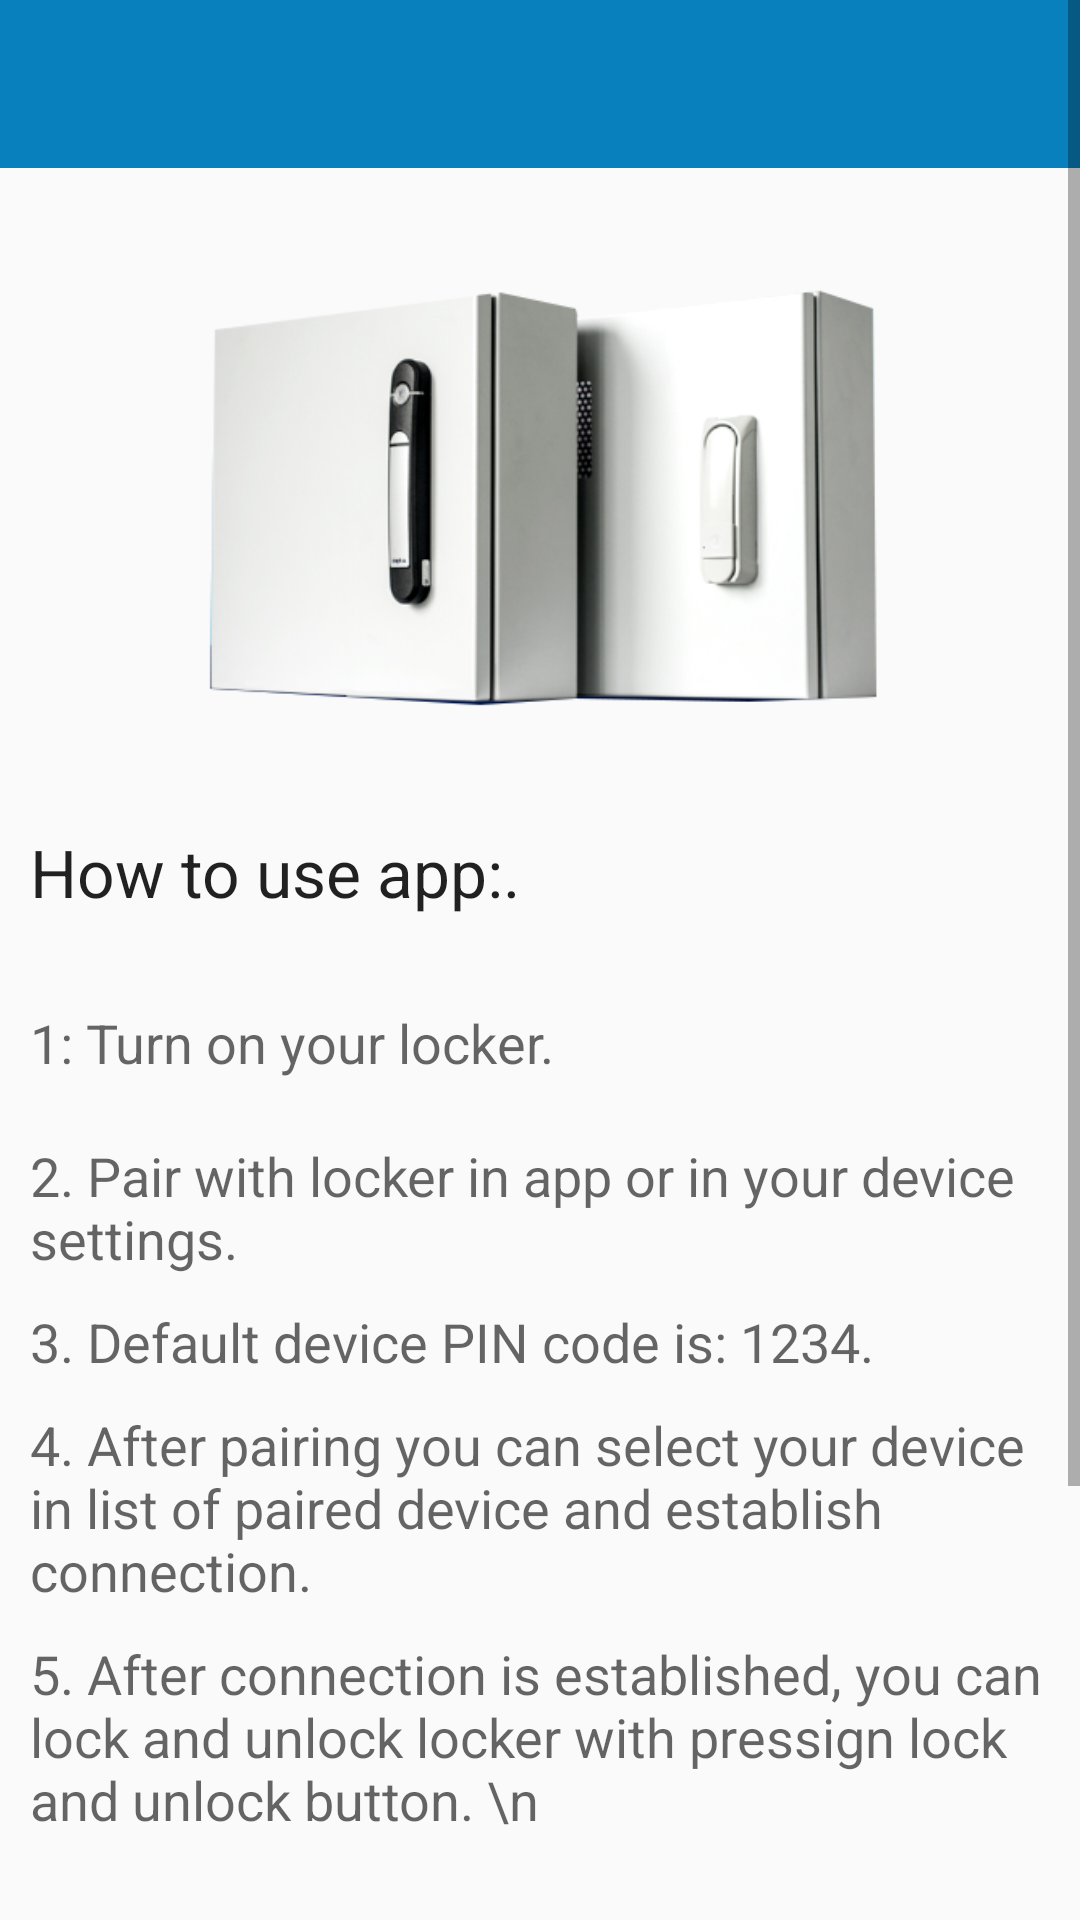

Layout XML and referenced resources for this Android screen:
<!-- AndroidManifest.xml: application theme AppTheme -->
<!-- res/layout/activity_help.xml -->
<?xml version="1.0" encoding="utf-8"?>

<ScrollView xmlns:android="http://schemas.android.com/apk/res/android"
    android:layout_height="match_parent"
    android:layout_width="match_parent">

<RelativeLayout xmlns:android="http://schemas.android.com/apk/res/android"
    xmlns:tools="http://schemas.android.com/tools"
    android:layout_width="match_parent"
    android:layout_height="match_parent"

    tools:context="nedo.bt1.help">


    <include
        android:layout_width="match_parent"
        android:layout_height="wrap_content"
        layout="@layout/toolbar_layout"
        android:id="@+id/toolbarHelp"></include>


    <ImageView
        android:layout_width="match_parent"
        android:layout_height="200dp"
        android:id="@+id/slikaOrmara"
        android:src="@drawable/ormaric"
        android:layout_below="@+id/toolbarHelp"
        android:layout_alignParentLeft="true"
        android:layout_alignParentStart="true" />

    <TextView
        android:layout_width="wrap_content"
        android:layout_height="wrap_content"
        android:textAppearance="?android:attr/textAppearanceLarge"
        android:id="@+id/korak0"
        android:paddingTop="10dp"
        android:layout_margin="10dp"
        android:layout_below="@+id/slikaOrmara"
        android:text="How to use app:."
        />
    <TextView
        android:layout_width="wrap_content"
        android:layout_height="wrap_content"
        android:textAppearance="?android:attr/textAppearanceMedium"
        android:id="@+id/korak1"
        android:paddingTop="10dp"
        android:layout_margin="10dp"
        android:layout_below="@+id/korak0"
        android:text="1: Turn on your locker."
        />

    <TextView
        android:layout_width="wrap_content"
        android:layout_height="wrap_content"
        android:textAppearance="?android:attr/textAppearanceMedium"
        android:id="@+id/korak2"
        android:paddingTop="10dp"
        android:layout_marginLeft="10dp"
        android:layout_marginRight="10dp"
        android:layout_below="@+id/korak1"
        android:text="2. Pair with locker in app or in your device settings."
        />

    <TextView
        android:layout_width="wrap_content"
        android:layout_height="wrap_content"
        android:textAppearance="?android:attr/textAppearanceMedium"
        android:id="@+id/korak3"
        android:paddingTop="10dp"
        android:layout_marginLeft="10dp"
        android:layout_marginRight="10dp"
        android:layout_below="@+id/korak2"
        android:text="3. Default device PIN code is: 1234."

        />

    <TextView
        android:layout_width="wrap_content"
        android:layout_height="wrap_content"
        android:textAppearance="?android:attr/textAppearanceMedium"
        android:id="@+id/korak4"
        android:paddingTop="10dp"
        android:layout_marginLeft="10dp"
        android:layout_marginRight="10dp"
        android:layout_below="@+id/korak3"
        android:text="4. After pairing you can select your device in list of paired device and establish connection. "

        />

    <TextView
        android:layout_width="wrap_content"
        android:layout_height="wrap_content"
        android:textAppearance="?android:attr/textAppearanceMedium"
        android:id="@+id/korak5"
        android:paddingTop="10dp"
        android:layout_marginBottom="50dp"
        android:layout_marginLeft="10dp"
        android:layout_marginRight="10dp"
        android:layout_below="@+id/korak4"
        android:text="5. After connection is established, you can lock and unlock locker with pressign lock and unlock button. \n"

        />




    <TextView
        android:layout_width="wrap_content"
        android:layout_height="wrap_content"
        android:textAppearance="?android:attr/textAppearanceLarge"
        android:id="@+id/korak6"
        android:paddingTop="10dp"
        android:layout_margin="10dp"
        android:layout_below="@+id/korak5"
        android:text="Default command parameters:."
        />

    <TextView
        android:layout_width="wrap_content"
        android:layout_height="wrap_content"
        android:textAppearance="?android:attr/textAppearanceMedium"
        android:id="@+id/korak7"
        android:paddingTop="10dp"
        android:layout_marginLeft="10dp"
        android:layout_marginRight="10dp"
        android:layout_below="@+id/korak6"
        android:text="- unlock commad is parameter - a. \n -lock command is parameter A"
        android:paddingBottom="50dp"

        />













</RelativeLayout>
</ScrollView>
<!-- res/layout/toolbar_layout.xml (included above) -->
<?xml version="1.0" encoding="utf-8"?>

<android.support.v7.widget.Toolbar xmlns:android="http://schemas.android.com/apk/res/android"
    xmlns:app="http://schemas.android.com/apk/res-auto"
    android:layout_width="match_parent"
    android:layout_height="wrap_content"
    android:id="@+id/toolbar"
    android:background="@color/sporednaPlava"
    android:minHeight="?attr/actionBarSize"
    android:fitsSystemWindows="true"
    app:theme="@style/ThemeOverlay.AppCompat.Dark.ActionBar">


</android.support.v7.widget.Toolbar>
<!-- resources referenced by this layout -->
<resources>
  <color name="sporednaPlava">#0980be</color>
  <!-- drawable ormaric: png bitmap (drawable, 94685 bytes) -->
  <style name="AppTheme" parent="Theme.AppCompat.Light.NoActionBar">
          
          <item name="colorPrimary">@color/glavnaPlava</item>
          <item name="colorPrimaryDark">@color/sporednaPlava</item>
          <item name="colorAccent">@color/normalnaSiva</item>
      </style>
  <color name="glavnaPlava">#0f1d46</color>
  <color name="normalnaSiva">#828282</color>
</resources>
